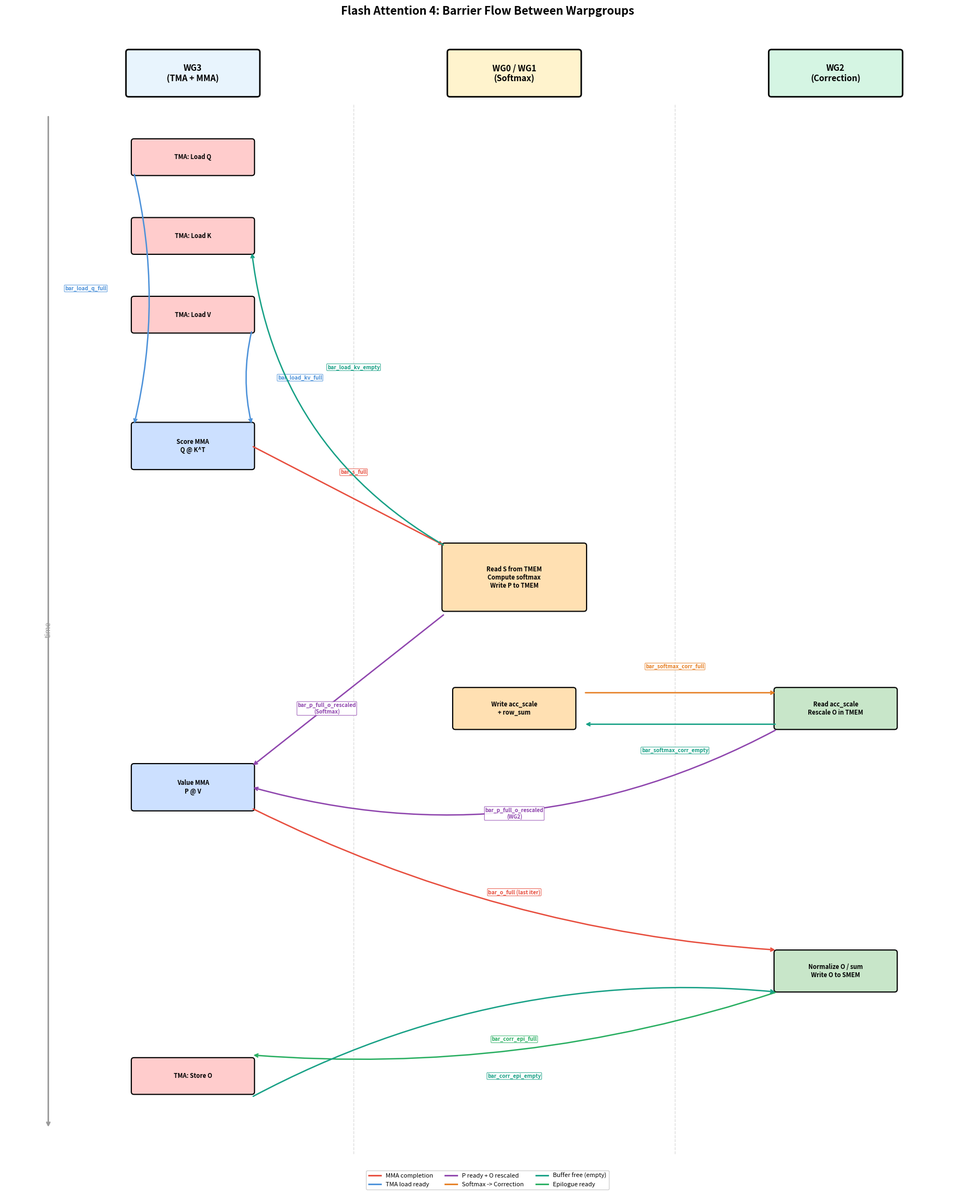

Here is the Python script that generated this plot: (Note: this script raises an exception after producing the figure.)
"""Generate Flash Attention 4 Barrier Flow diagram (chapter_flash_attention)."""
import matplotlib
matplotlib.use('Agg')
import matplotlib.pyplot as plt
import matplotlib.patches as mpatches

fig, ax = plt.subplots(figsize=(18, 22))
ax.axis('off')

wg3_x = 3.0
wg01_x = 9.0
wg2_x = 15.0

for label, x, color in [('WG3\n(TMA + MMA)', wg3_x, '#e8f4fd'), ('WG0 / WG1\n(Softmax)', wg01_x, '#fff3cd'), ('WG2\n(Correction)', wg2_x, '#d5f5e3')]:
    ax.add_patch(mpatches.FancyBboxPatch((x - 1.2, 0), 2.4, 0.8, boxstyle='round,pad=0.05',
                 fc=color, ec='black', lw=2))
    ax.text(x, 0.4, label, ha='center', va='center', fontsize=11, fontweight='bold')

for x_div in [6.0, 12.0]:
    ax.plot([x_div, x_div], [1.0, 21], color='#dddddd', lw=1, linestyle='--')

def task(x, y, text, color, w=2.2, h=0.6):
    ax.add_patch(mpatches.FancyBboxPatch((x - w/2, y - h/2), w, h,
                 boxstyle='round,pad=0.05', fc=color, ec='black', lw=1.5))
    ax.text(x, y, text, ha='center', va='center', fontsize=8, fontweight='bold')

def barrier(src, dst, label, color='#e74c3c', label_pos=None, curve=0):
    style = 'arc3,rad=%.2f' % curve if curve else 'arc3,rad=0'
    ax.annotate('', xy=dst, xytext=src,
                arrowprops=dict(arrowstyle='->', color=color, lw=1.8,
                                connectionstyle=style))
    if label_pos:
        lx, ly = label_pos
    else:
        lx = (src[0] + dst[0]) / 2
        ly = (src[1] + dst[1]) / 2 - 0.3
    ax.text(lx, ly, label, ha='center', va='center', fontsize=7,
            color=color, fontweight='bold',
            bbox=dict(boxstyle='round,pad=0.12', fc='white', ec=color, lw=0.7, alpha=0.9))

# WG3 tasks
task(wg3_x, 2.0, 'TMA: Load Q', '#ffcccc')
task(wg3_x, 3.5, 'TMA: Load K', '#ffcccc')
task(wg3_x, 5.0, 'TMA: Load V', '#ffcccc')
task(wg3_x, 7.5, 'Score MMA\nQ @ K^T', '#cce0ff', h=0.8)
task(wg3_x, 14.0, 'Value MMA\nP @ V', '#cce0ff', h=0.8)
task(wg3_x, 19.5, 'TMA: Store O', '#ffcccc')

# WG0/WG1 tasks
task(wg01_x, 10.0, 'Read S from TMEM\nCompute softmax\nWrite P to TMEM', '#ffe0b2', w=2.6, h=1.2)
task(wg01_x, 12.5, 'Write acc_scale\n+ row_sum', '#ffe0b2', h=0.7)

# WG2 tasks
task(wg2_x, 12.5, 'Read acc_scale\nRescale O in TMEM', '#c8e6c9', h=0.7)
task(wg2_x, 17.5, 'Normalize O / sum\nWrite O to SMEM', '#c8e6c9', h=0.7)

# Barriers
barrier((wg3_x - 1.1, 2.3), (wg3_x - 1.1, 7.1),
        'bar_load_q_full', '#4a90d9', label_pos=(wg3_x - 2.0, 4.5), curve=-0.12)
barrier((wg3_x + 1.1, 5.3), (wg3_x + 1.1, 7.1),
        'bar_load_kv_full', '#4a90d9', label_pos=(wg3_x + 2.0, 6.2), curve=0.12)
barrier((wg3_x + 1.1, 7.5), (wg01_x - 1.3, 9.4),
        'bar_s_full', '#e74c3c', label_pos=(6.0, 8.0))
barrier((wg01_x - 1.3, 9.4), (wg3_x + 1.1, 3.8),
        'bar_load_kv_empty', '#16a085', label_pos=(6.0, 6.0), curve=-0.25)
barrier((wg01_x - 1.3, 10.7), (wg3_x + 1.1, 13.6),
        'bar_p_full_o_rescaled\n(Softmax)', '#8e44ad', label_pos=(5.5, 12.5))
barrier((wg2_x - 1.1, 12.9), (wg3_x + 1.1, 14.0),
        'bar_p_full_o_rescaled\n(WG2)', '#8e44ad', label_pos=(9.0, 14.5), curve=-0.2)
barrier((wg01_x + 1.3, 12.2), (wg2_x - 1.1, 12.2),
        'bar_softmax_corr_full', '#e67e22', label_pos=(12.0, 11.7))
barrier((wg2_x - 1.1, 12.8), (wg01_x + 1.3, 12.8),
        'bar_softmax_corr_empty', '#16a085', label_pos=(12.0, 13.3))
barrier((wg3_x + 1.1, 14.4), (wg2_x - 1.1, 17.1),
        'bar_o_full (last iter)', '#e74c3c', label_pos=(9.0, 16.0), curve=0.1)
barrier((wg2_x - 1.1, 17.9), (wg3_x + 1.1, 19.1),
        'bar_corr_epi_full', '#27ae60', label_pos=(9.0, 18.8), curve=-0.1)
barrier((wg3_x + 1.1, 19.9), (wg2_x - 1.1, 17.9),
        'bar_corr_epi_empty', '#16a085', label_pos=(9.0, 19.5), curve=-0.15)

# Time arrow
ax.annotate('', xy=(0.3, 20.5), xytext=(0.3, 1.2),
            arrowprops=dict(arrowstyle='->', color='#999999', lw=2))
ax.text(0.3, 11, 'time', ha='center', va='center', fontsize=10, color='#999999',
        rotation=90, style='italic')

# Legend
legend_elements = [
    plt.Line2D([0], [0], color='#e74c3c', lw=2, label='MMA completion'),
    plt.Line2D([0], [0], color='#4a90d9', lw=2, label='TMA load ready'),
    plt.Line2D([0], [0], color='#8e44ad', lw=2, label='P ready + O rescaled'),
    plt.Line2D([0], [0], color='#e67e22', lw=2, label='Softmax -> Correction'),
    plt.Line2D([0], [0], color='#16a085', lw=2, label='Buffer free (empty)'),
    plt.Line2D([0], [0], color='#27ae60', lw=2, label='Epilogue ready'),
]
ax.legend(handles=legend_elements, loc='lower center', fontsize=8, framealpha=0.9,
          ncol=3, bbox_to_anchor=(0.5, -0.01))

ax.set_xlim(-0.5, 17.5)
ax.set_ylim(-0.5, 21.5)
ax.invert_yaxis()
ax.set_title('Flash Attention 4: Barrier Flow Between Warpgroups', fontsize=15, fontweight='bold', pad=15)

plt.tight_layout()
plt.savefig('../flash_attention_barrier_flow.png', dpi=150, bbox_inches='tight')
print('Saved flash_attention_barrier_flow.png')
plt.close()
